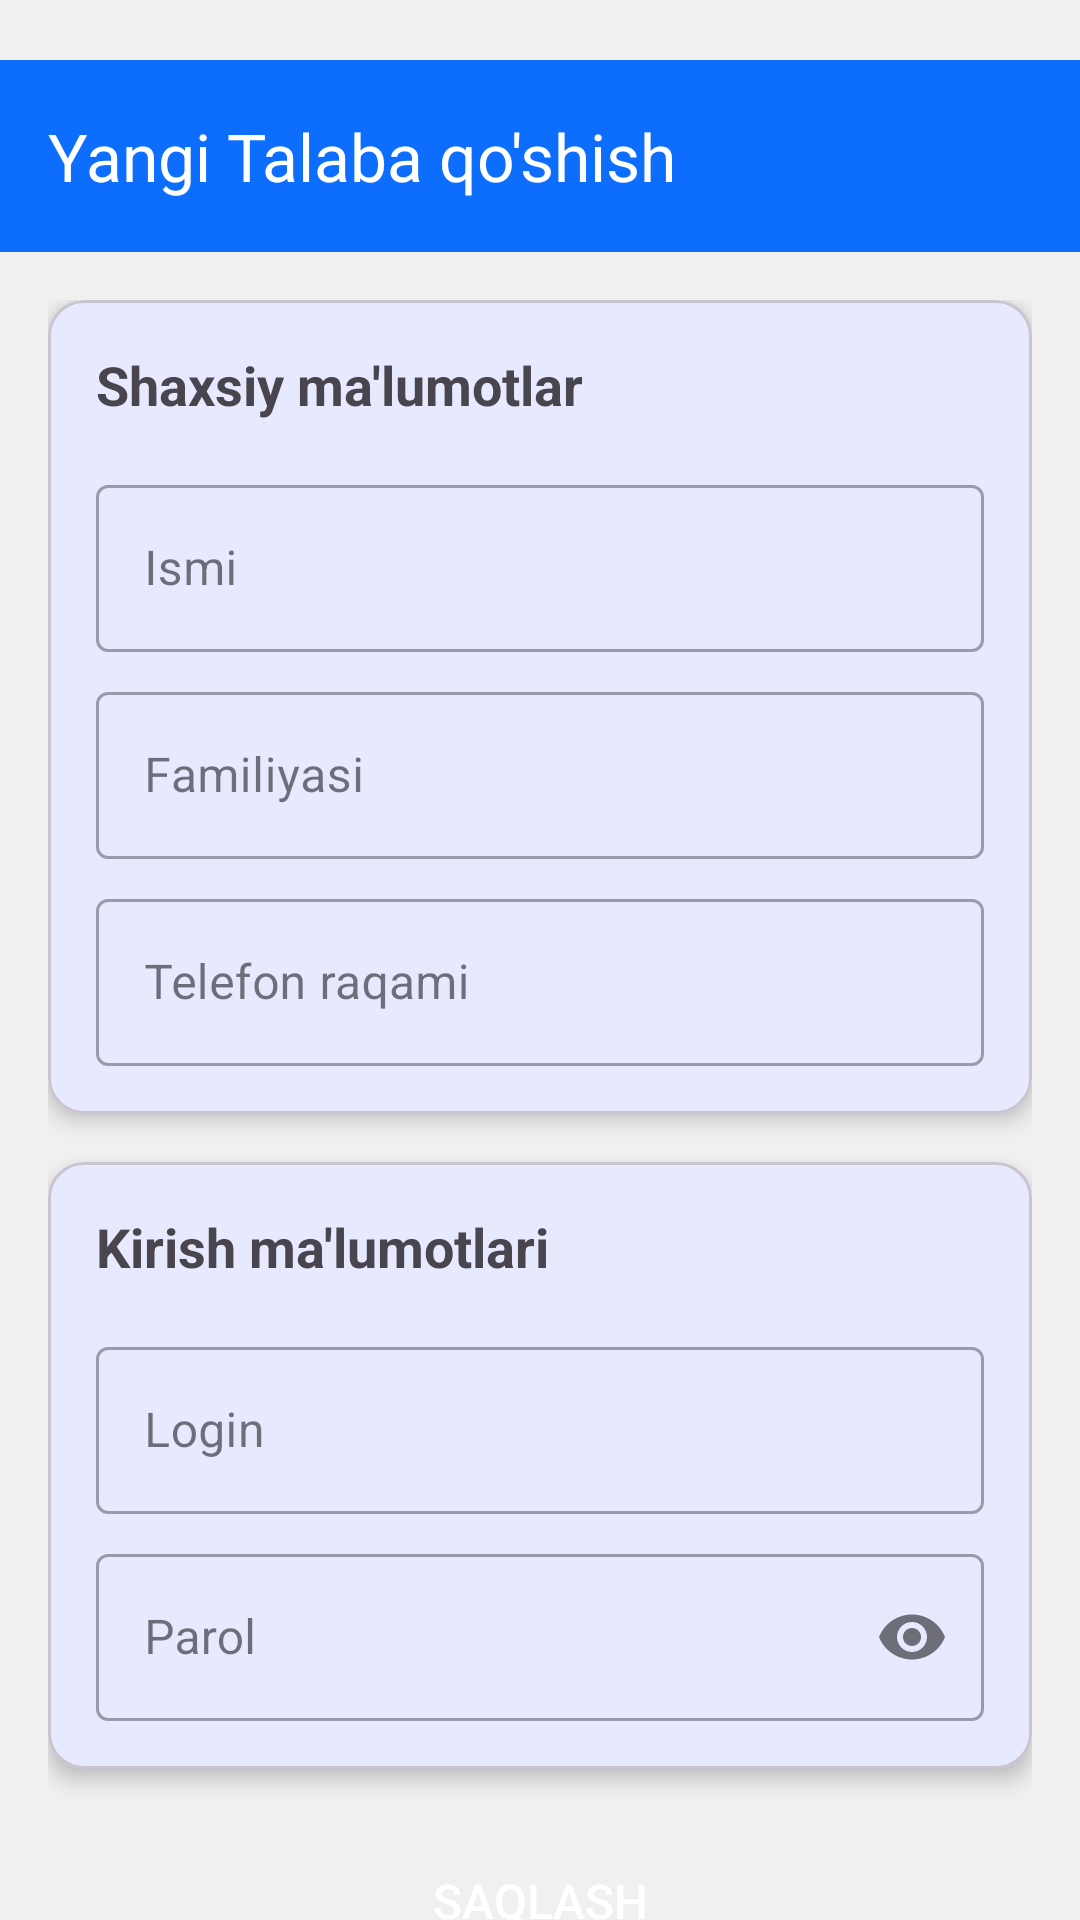

Android layout source for this screen:
<!-- AndroidManifest.xml: application theme Theme.SportMaktab -->
<!-- res/layout/activity_add_user.xml -->
<?xml version="1.0" encoding="utf-8"?>
<androidx.coordinatorlayout.widget.CoordinatorLayout xmlns:android="http://schemas.android.com/apk/res/android"
    xmlns:app="http://schemas.android.com/apk/res-auto"
    android:layout_width="match_parent"
    android:layout_height="match_parent"
    android:background="@color/fon">

    <com.google.android.material.appbar.AppBarLayout
        android:layout_width="match_parent"
        android:layout_marginTop="20dp"
        android:background="@color/colorPrimary"
        android:layout_height="wrap_content">

        <com.google.android.material.appbar.MaterialToolbar
            android:id="@+id/toolbar2"
            android:layout_width="match_parent"
            app:titleTextColor="@color/white"
            android:layout_height="?attr/actionBarSize"
            app:title="Yangi Talaba qo'shish"
             />
    </com.google.android.material.appbar.AppBarLayout>

    <androidx.core.widget.NestedScrollView
        android:layout_width="match_parent"
        android:layout_height="match_parent"
        app:layout_behavior="@string/appbar_scrolling_view_behavior">

        <LinearLayout

            android:layout_width="match_parent"
            android:layout_height="wrap_content"
            android:orientation="vertical"
            android:padding="16dp">

            <com.google.android.material.card.MaterialCardView
                android:layout_width="match_parent"
                android:background="@color/white"
                android:layout_height="wrap_content"
                android:layout_marginBottom="16dp"
                app:cardCornerRadius="12dp"
                app:cardElevation="4dp">

                <LinearLayout
                    android:layout_width="match_parent"
                    android:layout_height="wrap_content"
                    android:orientation="vertical"
                    android:padding="16dp">

                    <TextView
                        android:layout_width="wrap_content"
                        android:layout_height="wrap_content"
                        android:layout_marginBottom="16dp"
                        android:text="Shaxsiy ma'lumotlar"
                        android:textSize="18sp"
                        android:textStyle="bold" />

                    <com.google.android.material.textfield.TextInputLayout
                        android:id="@+id/firstNameLayout"
                        style="@style/Widget.MaterialComponents.TextInputLayout.OutlinedBox"
                        android:layout_width="match_parent"
                        android:layout_height="wrap_content"
                        android:layout_marginBottom="8dp"
                        android:hint="Ismi">

                        <com.google.android.material.textfield.TextInputEditText
                            android:id="@+id/firstNameInput"
                            android:layout_width="match_parent"
                            android:layout_height="wrap_content"
                            android:inputType="textPersonName" />
                    </com.google.android.material.textfield.TextInputLayout>

                    <com.google.android.material.textfield.TextInputLayout
                        android:id="@+id/lastNameLayout"
                        style="@style/Widget.MaterialComponents.TextInputLayout.OutlinedBox"
                        android:layout_width="match_parent"
                        android:layout_height="wrap_content"
                        android:layout_marginBottom="8dp"
                        android:hint="Familiyasi">

                        <com.google.android.material.textfield.TextInputEditText
                            android:id="@+id/lastNameInput"
                            android:layout_width="match_parent"
                            android:layout_height="wrap_content"
                            android:inputType="textPersonName" />
                    </com.google.android.material.textfield.TextInputLayout>

                    <com.google.android.material.textfield.TextInputLayout
                        android:id="@+id/phoneLayout"
                        style="@style/Widget.MaterialComponents.TextInputLayout.OutlinedBox"
                        android:layout_width="match_parent"
                        android:layout_height="wrap_content"
                        android:hint="Telefon raqami">

                        <com.google.android.material.textfield.TextInputEditText
                            android:id="@+id/phoneInput"
                            android:layout_width="match_parent"
                            android:layout_height="wrap_content"
                            android:inputType="phone" />
                    </com.google.android.material.textfield.TextInputLayout>
                </LinearLayout>
            </com.google.android.material.card.MaterialCardView>

            <com.google.android.material.card.MaterialCardView
                android:layout_width="match_parent"
                android:layout_height="wrap_content"
                android:layout_marginBottom="16dp"
                app:cardCornerRadius="12dp"
                app:cardElevation="4dp">

                <LinearLayout
                    android:layout_width="match_parent"
                    android:layout_height="wrap_content"
                    android:orientation="vertical"
                    android:padding="16dp">

                    <TextView
                        android:layout_width="wrap_content"
                        android:layout_height="wrap_content"
                        android:layout_marginBottom="16dp"
                        android:text="Kirish ma'lumotlari"
                        android:textSize="18sp"
                        android:textStyle="bold" />

                    <com.google.android.material.textfield.TextInputLayout
                        android:id="@+id/loginLayout"
                        style="@style/Widget.MaterialComponents.TextInputLayout.OutlinedBox"
                        android:layout_width="match_parent"
                        android:layout_height="wrap_content"
                        android:layout_marginBottom="8dp"
                        android:hint="Login">

                        <com.google.android.material.textfield.TextInputEditText
                            android:id="@+id/loginInput"
                            android:layout_width="match_parent"
                            android:layout_height="wrap_content"
                            android:inputType="text" />
                    </com.google.android.material.textfield.TextInputLayout>

                    <com.google.android.material.textfield.TextInputLayout
                        android:id="@+id/passwordLayout"
                        style="@style/Widget.MaterialComponents.TextInputLayout.OutlinedBox"
                        android:layout_width="match_parent"
                        android:layout_height="wrap_content"
                        android:hint="Parol"
                        app:endIconMode="password_toggle">

                        <com.google.android.material.textfield.TextInputEditText
                            android:id="@+id/passwordInput"
                            android:layout_width="match_parent"
                            android:layout_height="wrap_content"
                            android:inputType="textPassword" />
                    </com.google.android.material.textfield.TextInputLayout>
                </LinearLayout>
            </com.google.android.material.card.MaterialCardView>

            <androidx.appcompat.widget.AppCompatButton
                android:id="@+id/saveButton"
                android:textAllCaps="true"
                android:textColor="@color/white"
                android:textSize="16sp"
                android:background="@drawable/login_button_bk"
                android:layout_width="match_parent"
                android:layout_height="56dp"
                android:text="Saqlash"

                app:cornerRadius="8dp" />
            <ProgressBar
                android:id="@+id/progressBar"
                android:layout_width="wrap_content"
                android:layout_height="wrap_content"
                android:layout_gravity="center_horizontal"
                android:layout_marginTop="16dp"
                android:visibility="gone" />
        </LinearLayout>
    </androidx.core.widget.NestedScrollView>
</androidx.coordinatorlayout.widget.CoordinatorLayout>
<!-- resources referenced by this layout -->
<resources>
  <color name="colorPrimary">#0d6efd</color>
  <color name="fon">#F0F0F0 </color>
  <color name="white">#FFFFFFFF</color>
  <style name="Theme.SportMaktab" parent="Base.Theme.SportMaktab" />
  <style name="Base.Theme.SportMaktab" parent="Theme.Material3.DayNight.NoActionBar">
          <item name="colorPrimary">@color/primary</item>
          <item name="colorOnPrimary">@color/white</item>
          <item name="colorPrimaryVariant">@color/primary_variant</item>
          <item name="colorSecondary">@color/secondary</item>
      </style>
  <color name="primary">#0d6efd</color>
  <color name="primary_variant">#F0F0F0</color>
  <color name="secondary">#F0F0F0</color>
</resources>
